2-way image classification set "Dataset - Ulstrasound images" from GitHub (shantivf/Diagnosis-of-Thyroid-Conditions); label vocabulary: benign, maligno.

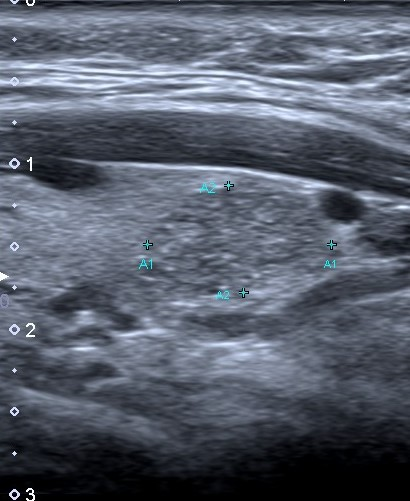
Label: benign

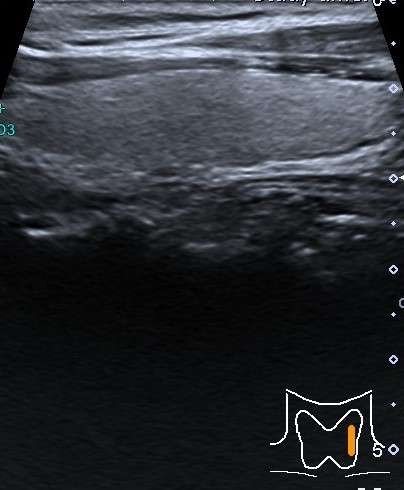
Label: maligno

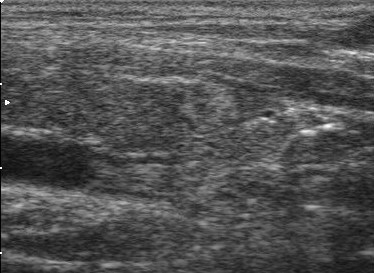
Label: benign

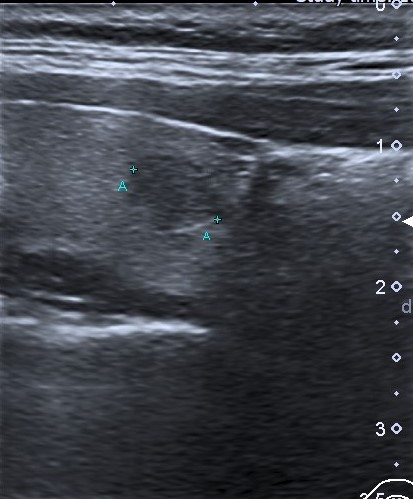
Label: maligno

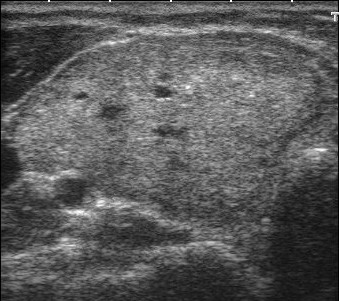
Label: benign

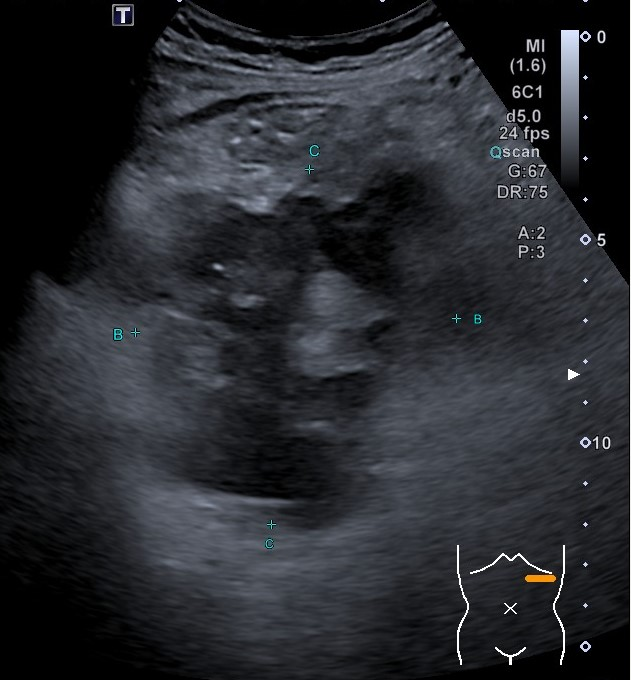
Label: maligno
